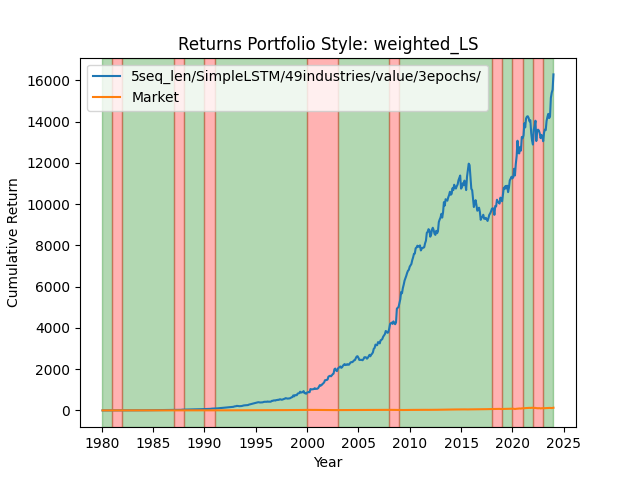

The file beside this chart, header and first rows:
date, 0
1980-01-02, 1.001
1980-01-03, 1.008
1980-01-04, 1.011
1980-01-07, 1.016
1980-01-08, 1.014
1980-01-09, 1.016
1980-01-10, 1.015
1980-01-11, 1.018
1980-01-14, 1.02
1980-01-15, 1.027
1980-01-16, 1.028
1980-01-17, 1.033
1980-01-18, 1.028
1980-01-21, 1.027
1980-01-22, 1.052
1980-01-23, 1.044
1980-01-24, 1.046
1980-01-25, 1.051
1980-01-28, 1.058
1980-01-29, 1.055
1980-01-30, 1.058
1980-01-31, 1.053
1980-02-01, 1.053
1980-02-04, 1.05
1980-02-05, 1.05
1980-02-06, 1.052
1980-02-07, 1.057
1980-02-08, 1.068
1980-02-11, 1.066
1980-02-12, 1.063
1980-02-13, 1.068
1980-02-14, 1.067
1980-02-15, 1.074
1980-02-19, 1.076
1980-02-20, 1.078
1980-02-21, 1.07
1980-02-22, 1.073
1980-02-25, 1.075
1980-02-26, 1.076
1980-02-27, 1.07
1980-02-28, 1.071
1980-02-29, 1.078
1980-03-03, 1.075
1980-03-04, 1.082
1980-03-05, 1.082
1980-03-06, 1.099
1980-03-07, 1.104
1980-03-10, 1.111
1980-03-11, 1.111
1980-03-12, 1.103
1980-03-13, 1.109
1980-03-14, 1.11
1980-03-17, 1.121
1980-03-18, 1.116
1980-03-19, 1.096
1980-03-20, 1.096
1980-03-21, 1.102
1980-03-24, 1.096
1980-03-25, 1.101
1980-03-26, 1.1
... 11,033 more rows
